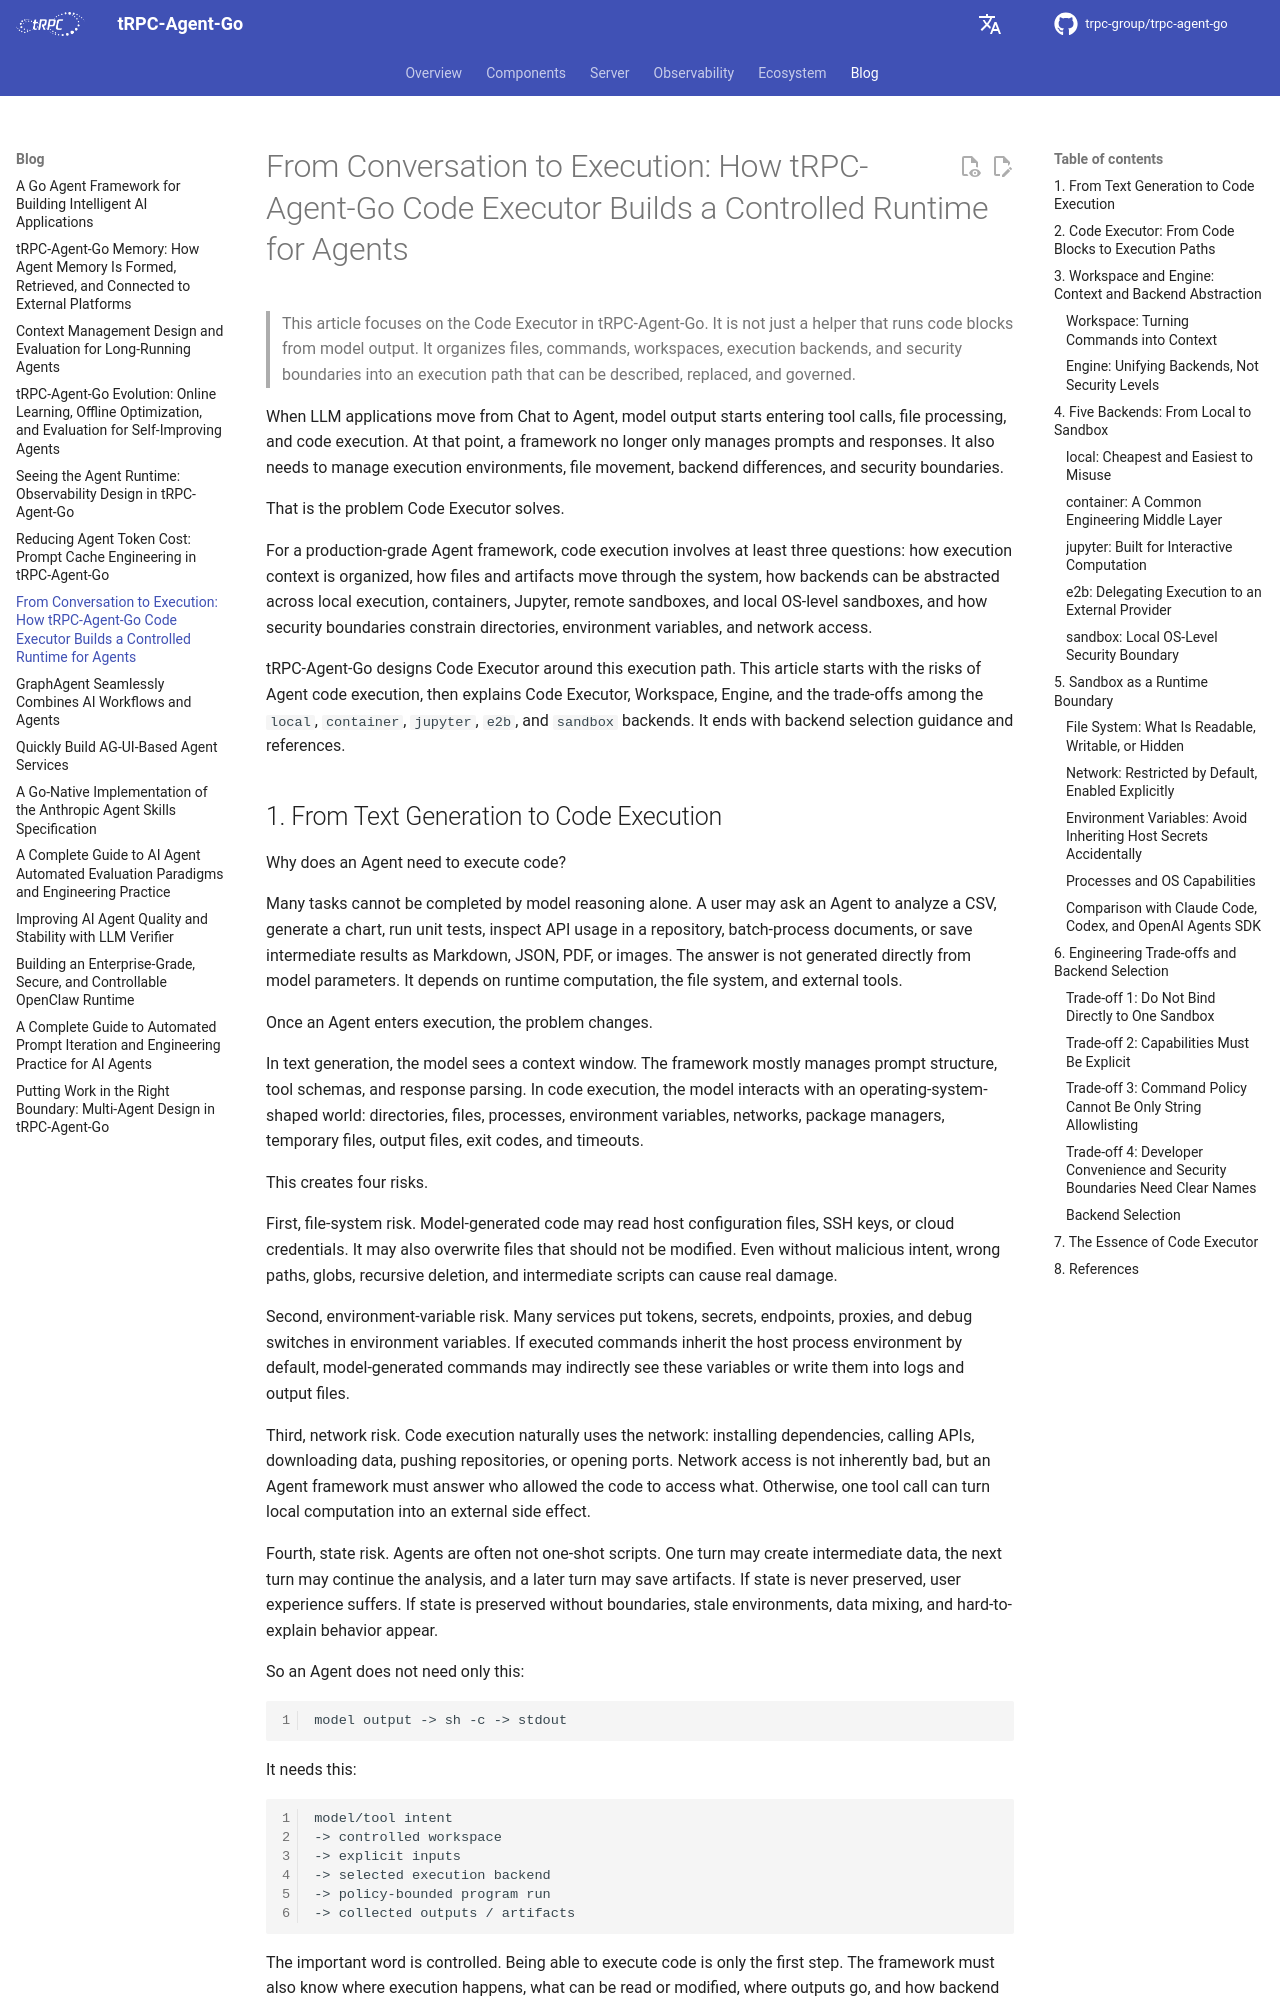

repository: trpc-group/trpc-agent-go · page: blog/codeexecutor/index.html · generator: mkdocs

# From Conversation to Execution: How tRPC-Agent-Go Code Executor Builds a Controlled Runtime for Agents

> This article focuses on the Code Executor in tRPC-Agent-Go. It is not just a helper that runs code blocks from model output. It organizes files, commands, workspaces, execution backends, and security boundaries into an execution path that can be described, replaced, and governed.

When LLM applications move from Chat to Agent, model output starts entering tool calls, file processing, and code execution. At that point, a framework no longer only manages prompts and responses. It also needs to manage execution environments, file movement, backend differences, and security boundaries.

That is the problem Code Executor solves.

For a production-grade Agent framework, code execution involves at least three questions: how execution context is organized, how files and artifacts move through the system, how backends can be abstracted across local execution, containers, Jupyter, remote sandboxes, and local OS-level sandboxes, and how security boundaries constrain directories, environment variables, and network access.

tRPC-Agent-Go designs Code Executor around this execution path. This article starts with the risks of Agent code execution, then explains Code Executor, Workspace, Engine, and the trade-offs among the `local`, `container`, `jupyter`, `e2b`, and `sandbox` backends. It ends with backend selection guidance and references.

## 1. From Text Generation to Code Execution

Why does an Agent need to execute code?

Many tasks cannot be completed by model reasoning alone. A user may ask an Agent to analyze a CSV, generate a chart, run unit tests, inspect API usage in a repository, batch-process documents, or save intermediate results as Markdown, JSON, PDF, or images. The answer is not generated directly from model parameters. It depends on runtime computation, the file system, and external tools.

Once an Agent enters execution, the problem changes.

In text generation, the model sees a context window. The framework mostly manages prompt structure, tool schemas, and response parsing. In code execution, the model interacts with an operating-system-shaped world: directories, files, processes, environment variables, networks, package managers, temporary files, output files, exit codes, and timeouts.

This creates four risks.

First, file-system risk. Model-generated code may read host configuration files, SSH keys, or cloud credentials. It may also overwrite files that should not be modified. Even without malicious intent, wrong paths, globs, recursive deletion, and intermediate scripts can cause real damage.

Second, environment-variable risk. Many services put tokens, secrets, endpoints, proxies, and debug switches in environment variables. If executed commands inherit the host process environment by default, model-generated commands may indirectly see these variables or write them into logs and output files.

Third, network risk. Code execution naturally uses the network: installing dependencies, calling APIs, downloading data, pushing repositories, or opening ports. Network access is not inherently bad, but an Agent framework must answer who allowed the code to access what. Otherwise, one tool call can turn local computation into an external side effect.

Fourth, state risk. Agents are often not one-shot scripts. One turn may create intermediate data, the next turn may continue the analysis, and a later turn may save artifacts. If state is never preserved, user experience suffers. If state is preserved without boundaries, stale environments, data mixing, and hard-to-explain behavior appear.

So an Agent does not need only this:

```text
model output -> sh -c -> stdout
```

It needs this:

```text
model/tool intent
-> controlled workspace
-> explicit inputs
-> selected execution backend
-> policy-bounded program run
-> collected outputs / artifacts
```

The important word is controlled. Being able to execute code is only the first step. The framework must also know where execution happens, what can be read or modified, where outputs go, and how backend capabilities are declared.
